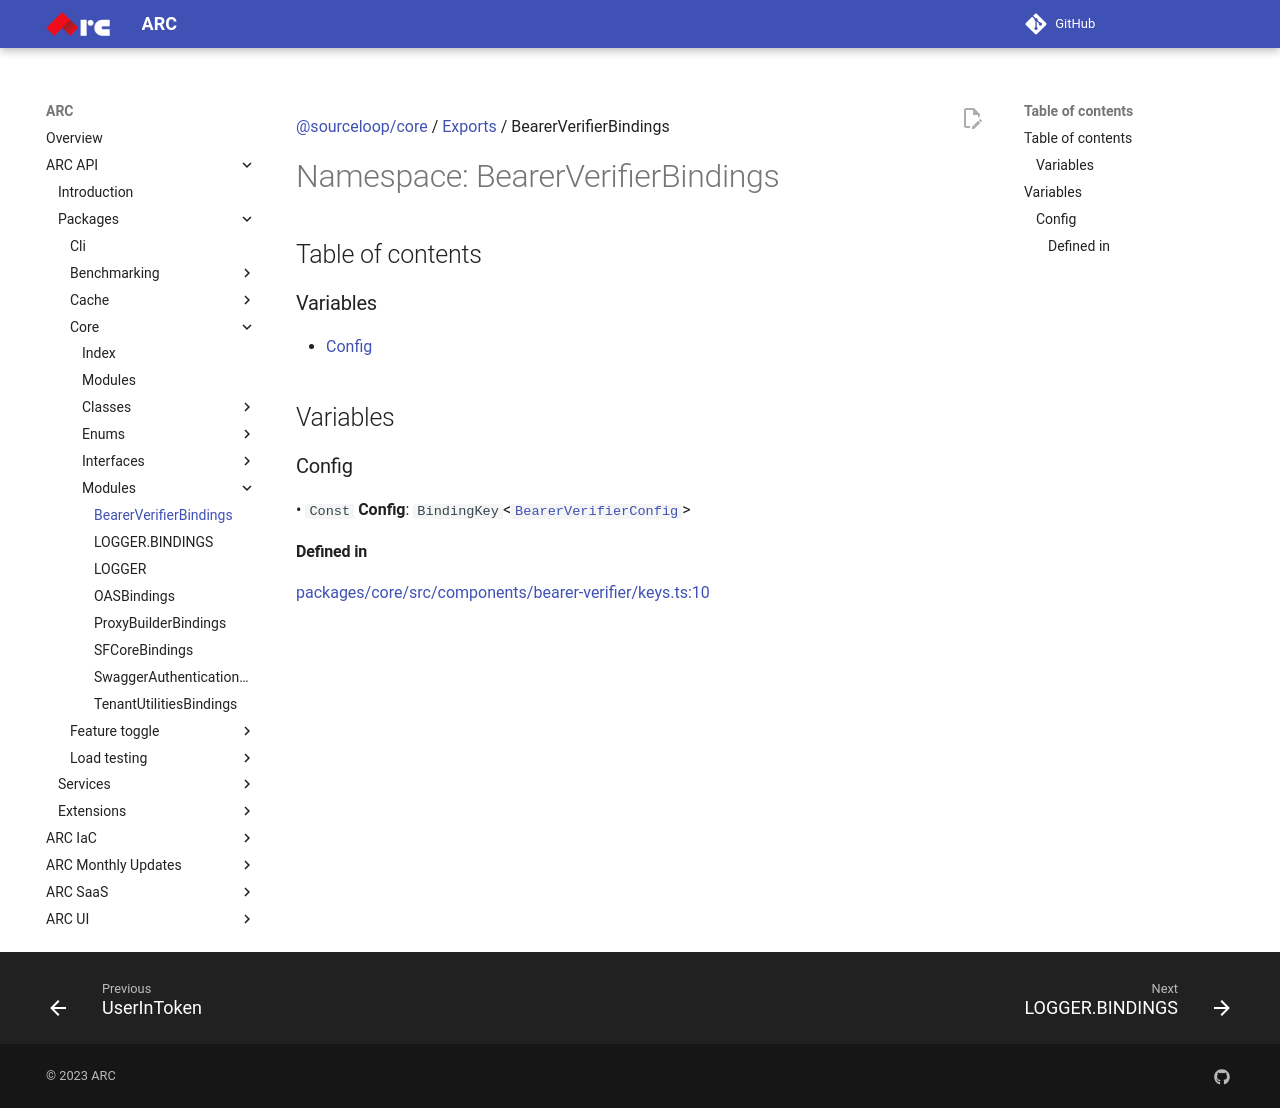

repository: sourcefuse/arc-docs · page: arc-api-docs/packages/core/modules/BearerVerifierBindings/index.html · generator: mkdocs

[@sourceloop/core](../README.md) / [Exports](../modules.md) / BearerVerifierBindings

# Namespace: BearerVerifierBindings

## Table of contents

### Variables

- [Config](BearerVerifierBindings.md#config)

## Variables

### Config

• `Const` **Config**: `BindingKey`<[`BearerVerifierConfig`](../interfaces/BearerVerifierConfig.md)\>

#### Defined in

[packages/core/src/components/bearer-verifier/keys.ts:10](https://github.com/sourcefuse/loopback4-microservice-catalog/blob/eb9d4d57/packages/core/src/components/bearer-verifier/keys.ts#L10)
